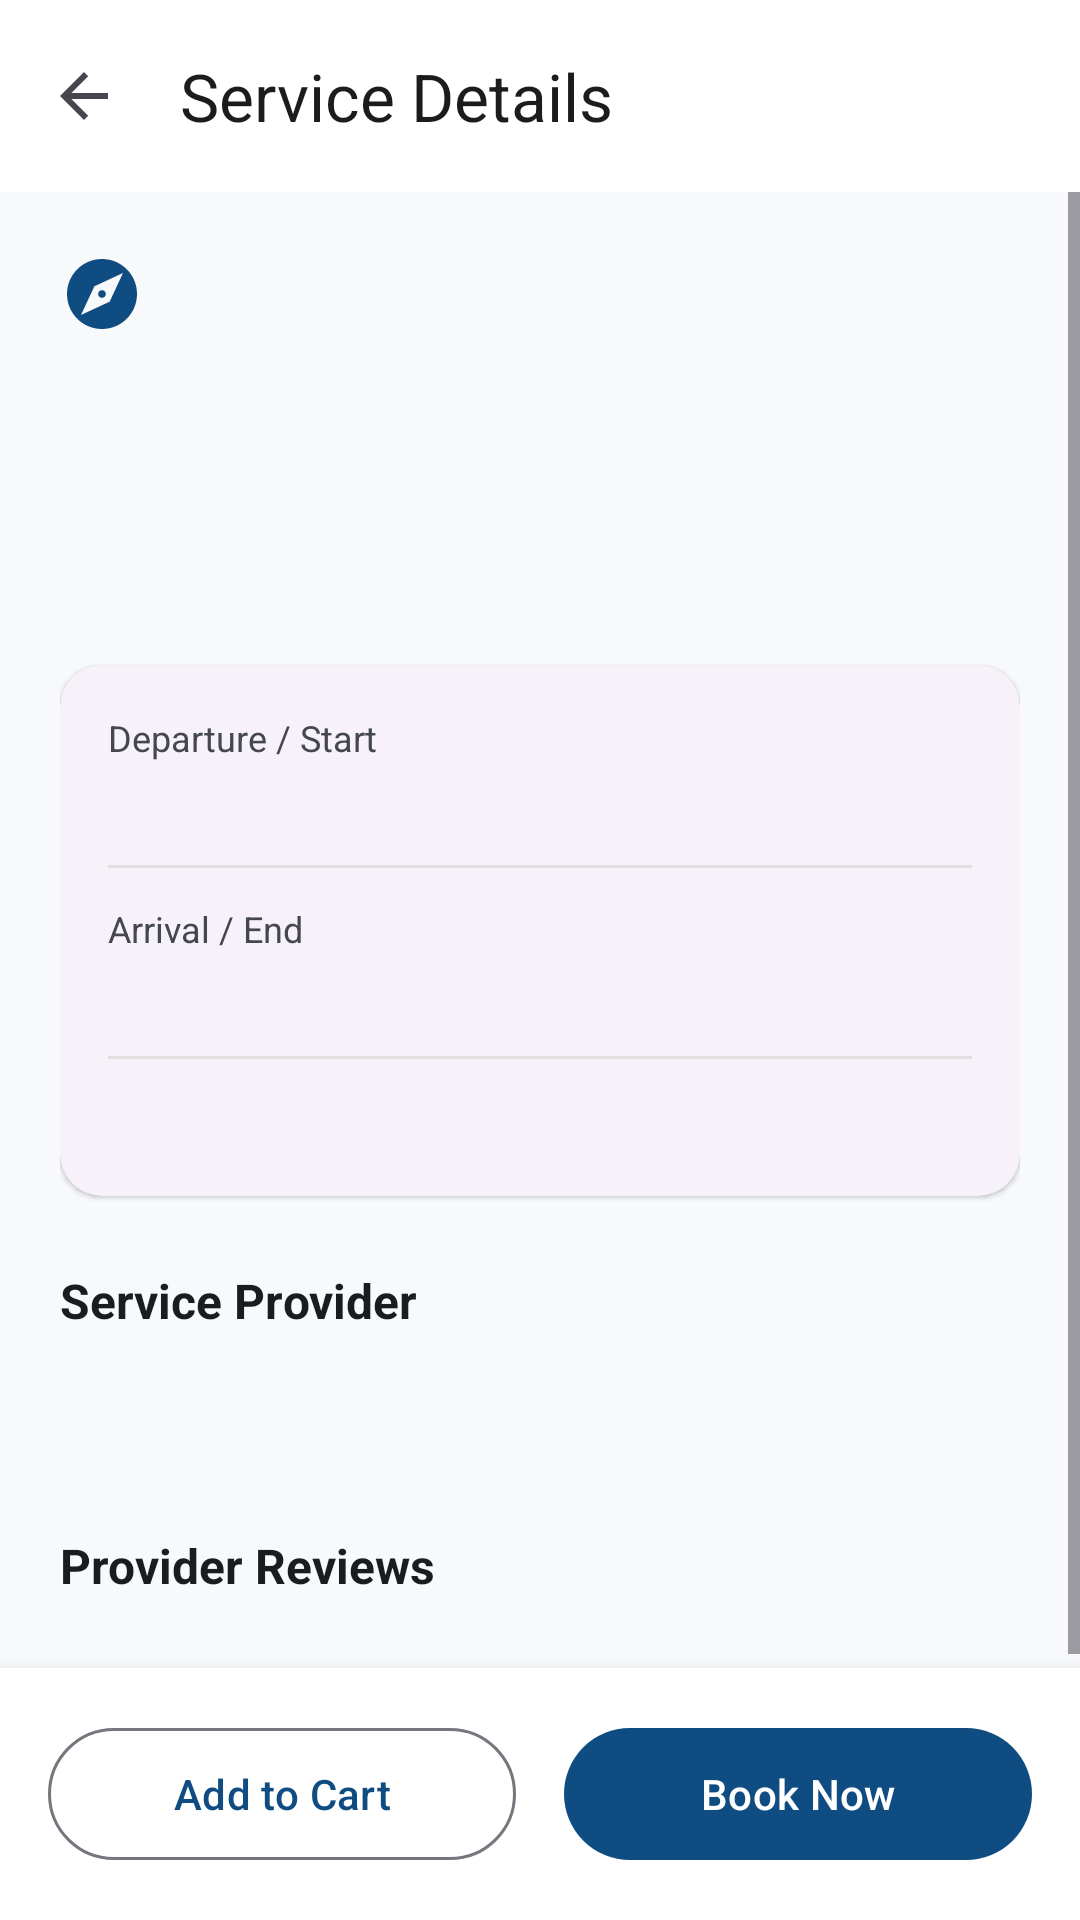

Android layout source for this screen:
<!-- AndroidManifest.xml: application theme Theme.HorizonTourist -->
<!-- res/layout/activity_slot_detail.xml -->
<?xml version="1.0" encoding="utf-8"?>
<androidx.constraintlayout.widget.ConstraintLayout xmlns:android="http://schemas.android.com/apk/res/android"
    xmlns:app="http://schemas.android.com/apk/res-auto"
    android:layout_width="match_parent"
    android:layout_height="match_parent"
    android:background="@color/background">

    
    <com.google.android.material.appbar.MaterialToolbar
        android:id="@+id/toolbar"
        android:layout_width="match_parent"
        android:layout_height="?attr/actionBarSize"
        android:background="@color/surface"
        app:layout_constraintEnd_toEndOf="parent"
        app:layout_constraintStart_toStartOf="parent"
        app:layout_constraintTop_toTopOf="parent"
        app:navigationIcon="?attr/homeAsUpIndicator"
        app:title="@string/title_slot_detail"
        app:titleTextColor="@color/on_surface" />

    
    <ScrollView
        android:id="@+id/scrollView"
        android:layout_width="0dp"
        android:layout_height="0dp"
        android:fillViewport="true"
        app:layout_constraintBottom_toTopOf="@+id/bottomBar"
        app:layout_constraintEnd_toEndOf="parent"
        app:layout_constraintStart_toStartOf="parent"
        app:layout_constraintTop_toBottomOf="@+id/toolbar">

        <LinearLayout
            android:layout_width="match_parent"
            android:layout_height="wrap_content"
            android:orientation="vertical"
            android:padding="20dp">

            
            <LinearLayout
                android:layout_width="match_parent"
                android:layout_height="wrap_content"
                android:gravity="center_vertical"
                android:orientation="horizontal">

                <ImageView
                    android:id="@+id/ivCategoryIcon"
                    android:layout_width="28dp"
                    android:layout_height="28dp"
                    android:contentDescription="@null"
                    android:src="@drawable/ic_nav_explore"
                    app:tint="@color/primary" />

                <TextView
                    android:id="@+id/tvCategoryName"
                    android:layout_width="wrap_content"
                    android:layout_height="wrap_content"
                    android:layout_marginStart="8dp"
                    android:textColor="@color/primary"
                    android:textSize="14sp"
                    android:textStyle="bold" />

                <View
                    android:layout_width="0dp"
                    android:layout_height="0dp"
                    android:layout_weight="1" />

                <TextView
                    android:id="@+id/tvStatus"
                    android:layout_width="wrap_content"
                    android:layout_height="wrap_content"
                    android:background="@drawable/bg_status_badge"
                    android:paddingHorizontal="10dp"
                    android:paddingVertical="4dp"
                    android:textColor="@color/white"
                    android:textSize="12sp"
                    android:textStyle="bold" />
            </LinearLayout>

            
            <TextView
                android:id="@+id/tvTitle"
                android:layout_width="match_parent"
                android:layout_height="wrap_content"
                android:layout_marginTop="16dp"
                android:textColor="@color/on_surface"
                android:textSize="22sp"
                android:textStyle="bold" />

            
            <LinearLayout
                android:layout_width="match_parent"
                android:layout_height="wrap_content"
                android:layout_marginTop="12dp"
                android:gravity="center_vertical"
                android:orientation="horizontal">

                <TextView
                    android:id="@+id/tvPrice"
                    android:layout_width="wrap_content"
                    android:layout_height="wrap_content"
                    android:textColor="@color/primary"
                    android:textSize="24sp"
                    android:textStyle="bold" />

                <View
                    android:layout_width="0dp"
                    android:layout_height="0dp"
                    android:layout_weight="1" />

                <TextView
                    android:id="@+id/tvSeatsLeft"
                    android:layout_width="wrap_content"
                    android:layout_height="wrap_content"
                    android:paddingHorizontal="10dp"
                    android:paddingVertical="4dp"
                    android:textSize="13sp"
                    android:textStyle="bold" />
            </LinearLayout>

            
            <com.google.android.material.card.MaterialCardView
                style="@style/Widget.Material3.CardView.Elevated"
                android:layout_width="match_parent"
                android:layout_height="wrap_content"
                android:layout_marginTop="20dp"
                app:cardCornerRadius="14dp">

                <LinearLayout
                    android:layout_width="match_parent"
                    android:layout_height="wrap_content"
                    android:orientation="vertical"
                    android:padding="16dp">

                    <TextView
                        android:layout_width="wrap_content"
                        android:layout_height="wrap_content"
                        android:text="@string/start_time_label"
                        android:textColor="@color/on_surface_variant"
                        android:textSize="12sp" />

                    <TextView
                        android:id="@+id/tvStartTime"
                        android:layout_width="wrap_content"
                        android:layout_height="wrap_content"
                        android:layout_marginTop="2dp"
                        android:textColor="@color/on_surface"
                        android:textSize="15sp"
                        android:textStyle="bold" />

                    <View
                        android:layout_width="match_parent"
                        android:layout_height="1dp"
                        android:layout_marginVertical="12dp"
                        android:background="@color/divider" />

                    <TextView
                        android:layout_width="wrap_content"
                        android:layout_height="wrap_content"
                        android:text="@string/end_time_label"
                        android:textColor="@color/on_surface_variant"
                        android:textSize="12sp" />

                    <TextView
                        android:id="@+id/tvEndTime"
                        android:layout_width="wrap_content"
                        android:layout_height="wrap_content"
                        android:layout_marginTop="2dp"
                        android:textColor="@color/on_surface"
                        android:textSize="15sp"
                        android:textStyle="bold" />

                    <View
                        android:layout_width="match_parent"
                        android:layout_height="1dp"
                        android:layout_marginVertical="12dp"
                        android:background="@color/divider" />

                    <TextView
                        android:id="@+id/tvCapacity"
                        android:layout_width="wrap_content"
                        android:layout_height="wrap_content"
                        android:textColor="@color/on_surface_variant"
                        android:textSize="13sp" />
                </LinearLayout>
            </com.google.android.material.card.MaterialCardView>

            
            <TextView
                android:layout_width="wrap_content"
                android:layout_height="wrap_content"
                android:layout_marginTop="24dp"
                android:text="@string/provider_label"
                android:textColor="@color/on_surface"
                android:textSize="16sp"
                android:textStyle="bold" />

            <TextView
                android:id="@+id/tvProviderName"
                android:layout_width="wrap_content"
                android:layout_height="wrap_content"
                android:layout_marginTop="4dp"
                android:textColor="@color/primary"
                android:textSize="16sp"
                android:textStyle="bold" />

            <TextView
                android:id="@+id/tvProviderRatingAvg"
                android:layout_width="wrap_content"
                android:layout_height="wrap_content"
                android:layout_marginTop="2dp"
                android:textColor="@color/secondary"
                android:textSize="14sp"
                android:textStyle="bold" />

            
            <TextView
                android:layout_width="wrap_content"
                android:layout_height="wrap_content"
                android:layout_marginTop="20dp"
                android:text="@string/title_provider_ratings"
                android:textColor="@color/on_surface"
                android:textSize="16sp"
                android:textStyle="bold" />

            <TextView
                android:id="@+id/tvEmptyRatings"
                android:layout_width="match_parent"
                android:layout_height="wrap_content"
                android:layout_marginTop="8dp"
                android:text="@string/no_ratings_yet"
                android:textColor="@color/on_surface_variant"
                android:textSize="13sp"
                android:visibility="gone" />

            <androidx.recyclerview.widget.RecyclerView
                android:id="@+id/rvProviderRatings"
                android:layout_width="match_parent"
                android:layout_height="wrap_content"
                android:layout_marginTop="8dp"
                android:nestedScrollingEnabled="false" />

        </LinearLayout>
    </ScrollView>

    
    <LinearLayout
        android:id="@+id/bottomBar"
        android:layout_width="match_parent"
        android:layout_height="wrap_content"
        android:background="@color/surface"
        android:elevation="8dp"
        android:orientation="horizontal"
        android:padding="16dp"
        app:layout_constraintBottom_toBottomOf="parent"
        app:layout_constraintEnd_toEndOf="parent"
        app:layout_constraintStart_toStartOf="parent">

        <com.google.android.material.button.MaterialButton
            android:id="@+id/btnAddToCart"
            style="@style/Widget.Material3.Button.OutlinedButton"
            android:layout_width="0dp"
            android:layout_height="52dp"
            android:layout_marginEnd="8dp"
            android:layout_weight="1"
            android:text="@string/btn_add_to_cart" />

        <com.google.android.material.button.MaterialButton
            android:id="@+id/btnBookNow"
            android:layout_width="0dp"
            android:layout_height="52dp"
            android:layout_marginStart="8dp"
            android:layout_weight="1"
            android:text="@string/btn_book_now" />
    </LinearLayout>

    <ProgressBar
        android:id="@+id/progressBar"
        android:layout_width="wrap_content"
        android:layout_height="wrap_content"
        android:visibility="gone"
        app:layout_constraintBottom_toBottomOf="parent"
        app:layout_constraintEnd_toEndOf="parent"
        app:layout_constraintStart_toStartOf="parent"
        app:layout_constraintTop_toBottomOf="@+id/toolbar" />

</androidx.constraintlayout.widget.ConstraintLayout>
<!-- resources referenced by this layout -->
<resources>
  <color name="background">#F8F9FA</color>
  <color name="divider">#E0E0E0</color>
  <color name="on_surface">#1A1C1E</color>
  <color name="on_surface_variant">#44474E</color>
  <color name="primary">#0F4C81</color>
  <color name="secondary">#00796B</color>
  <color name="surface">#FFFFFF</color>
  <color name="white">#FFFFFF</color>
  <!-- drawable ic_nav_explore (drawable) -->
  <vector xmlns:android="http://schemas.android.com/apk/res/android"
      android:width="24dp"
      android:height="24dp"
      android:viewportWidth="24"
      android:viewportHeight="24"
      android:tint="?attr/colorControlNormal">
    <path
        android:fillColor="@android:color/white"
        android:pathData="M12,2C6.48,2 2,6.48 2,12s4.48,10 10,10 10,-4.48 10,-10S17.52,2 12,2zM14.19,14.19L6,18l3.81,-8.19L18,6l-3.81,8.19zM12,10.9c-0.61,0 -1.1,0.49 -1.1,1.1s0.49,1.1 1.1,1.1 1.1,-0.49 1.1,-1.1 -0.49,-1.1,-1.1,-1.1z"/>
  </vector>
  <string name="btn_add_to_cart">Add to Cart</string>
  <string name="btn_book_now">Book Now</string>
  <string name="end_time_label">Arrival / End</string>
  <string name="no_ratings_yet">No ratings yet for this provider.</string>
  <string name="provider_label">Service Provider</string>
  <string name="start_time_label">Departure / Start</string>
  <string name="title_provider_ratings">Provider Reviews</string>
  <string name="title_slot_detail">Service Details</string>
  <style name="Theme.HorizonTourist" parent="Base.Theme.HorizonTourist" />
  <style name="Base.Theme.HorizonTourist" parent="Theme.Material3.Light.NoActionBar">
          <item name="colorPrimary">@color/primary</item>
          <item name="colorOnPrimary">@color/on_primary</item>
          <item name="colorPrimaryContainer">@color/primary_container</item>
          <item name="colorOnPrimaryContainer">@color/on_primary_container</item>
  
          <item name="colorSecondary">@color/secondary</item>
          <item name="colorOnSecondary">@color/on_secondary</item>
          <item name="colorSecondaryContainer">@color/secondary_container</item>
          <item name="colorOnSecondaryContainer">@color/on_secondary_container</item>
  
          <item name="colorError">@color/error</item>
          <item name="colorOnError">@color/on_error</item>
  
          <item name="android:colorBackground">@color/background</item>
          <item name="colorOnBackground">@color/on_background</item>
          <item name="colorSurface">@color/surface</item>
          <item name="colorOnSurface">@color/on_surface</item>
          <item name="colorSurfaceVariant">@color/surface_variant</item>
          <item name="colorOnSurfaceVariant">@color/on_surface_variant</item>
  
          <item name="android:statusBarColor">@color/primary</item>
          <item name="android:windowLightStatusBar">false</item>
      </style>
  <color name="on_primary">#FFFFFF</color>
  <color name="primary_container">#D4E4F7</color>
  <color name="on_primary_container">#001D36</color>
  <color name="on_secondary">#FFFFFF</color>
  <color name="secondary_container">#B2DFDB</color>
  <color name="on_secondary_container">#00201A</color>
  <color name="error">#BA1A1A</color>
  <color name="on_error">#FFFFFF</color>
  <color name="on_background">#1A1C1E</color>
  <color name="surface_variant">#ECEFF1</color>
</resources>
